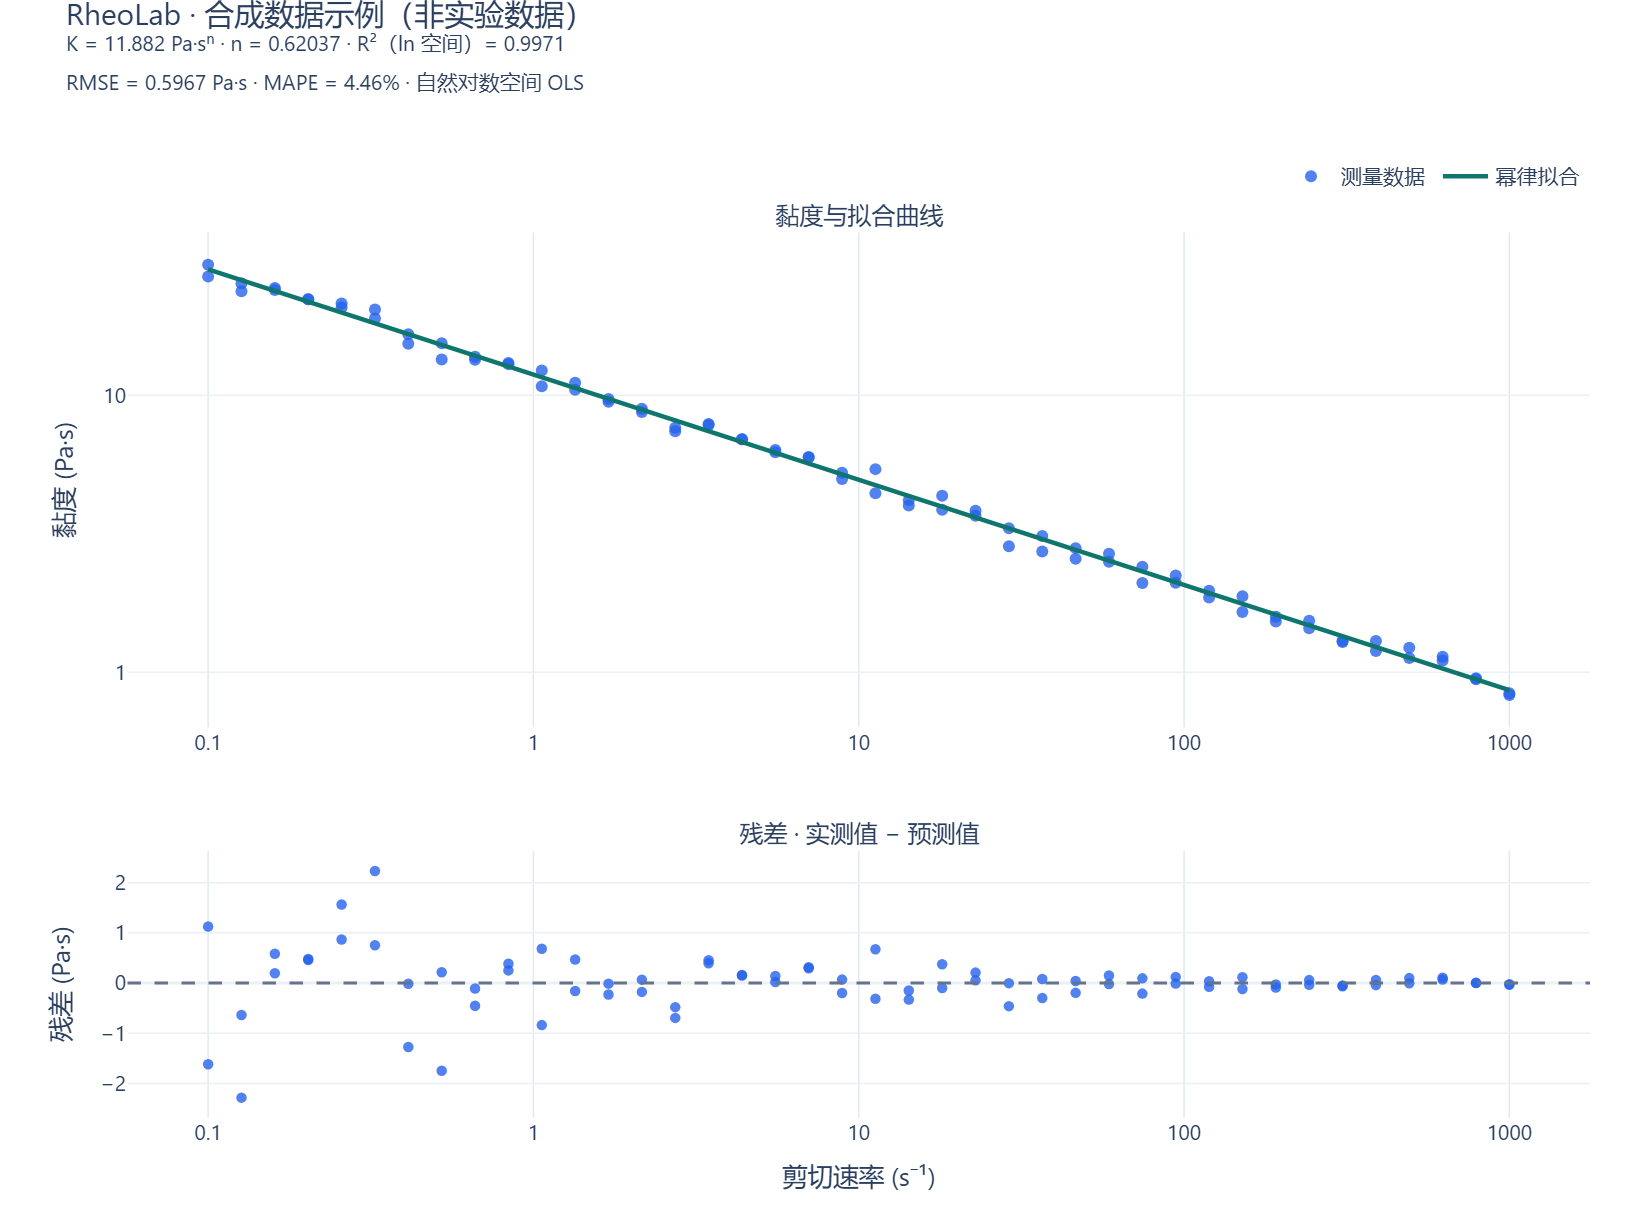

The file beside this chart, header and first rows:
shear_rate, viscosity
0.8377, 13.09
2.154, 8.703
2.154, 8.947
2.728, 7.424
2.728, 7.638
0.8377, 12.96
4.375, 6.936
0.3257, 18.94
0.4125, 16.62
151.2, 1.883
0.1266, 25.4
94.27, 2.104
11.25, 4.43
14.25, 4.004
119.4, 1.971
191.4, 1.588
242.4, 1.536
789.7, 0.9451
0.5223, 13.46
11.25, 5.415
191.4, 1.526
492.4, 1.228
0.2031, 22.24
388.8, 1.194
0.5223, 15.42
151.2, 1.651
1.061, 12.3
1000, 0.8414
307, 1.301
14.25, 4.185
46.42, 2.573
58.78, 2.68
623.6, 1.139
0.6615, 13.45
0.1266, 23.76
307, 1.288
1.343, 11.09
1.061, 10.78
36.65, 3.108
58.78, 2.51
18.05, 4.337
18.05, 3.863
242.4, 1.444
3.455, 7.815
0.2572, 20.76
7.017, 5.985
22.85, 3.83
22.85, 3.676
74.44, 2.104
0.3257, 20.42
0.2572, 21.46
8.886, 5.253
0.1, 29.61
0.1, 26.86
7.017, 5.968
623.6, 1.104
4.375, 6.947
28.94, 3.31
0.6615, 13.79
388.8, 1.298
... 20 more rows
